The GitHub repository Jisooyanim/Thesis contains a labelled image folder "Region Growing" with 8 categories: anthracnose, bacterial canker, cutting weevil, die back, gall midge, healthy, powdery mildew, sooty mould. Examples follow, each with its label.

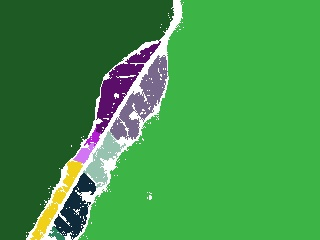
Label: gall midge

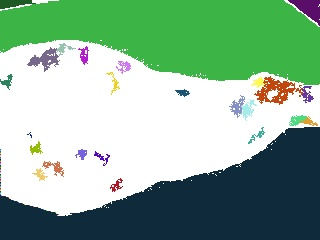
Label: powdery mildew

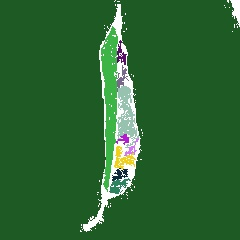
Label: die back

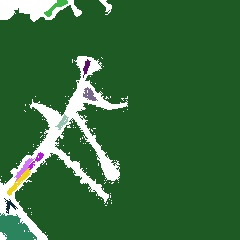
Label: cutting weevil

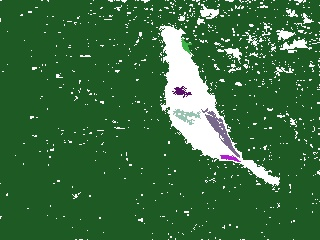
Label: bacterial canker

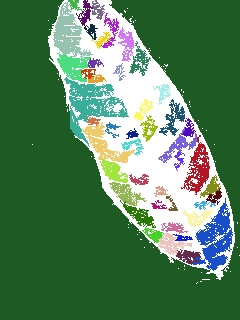
Label: healthy
